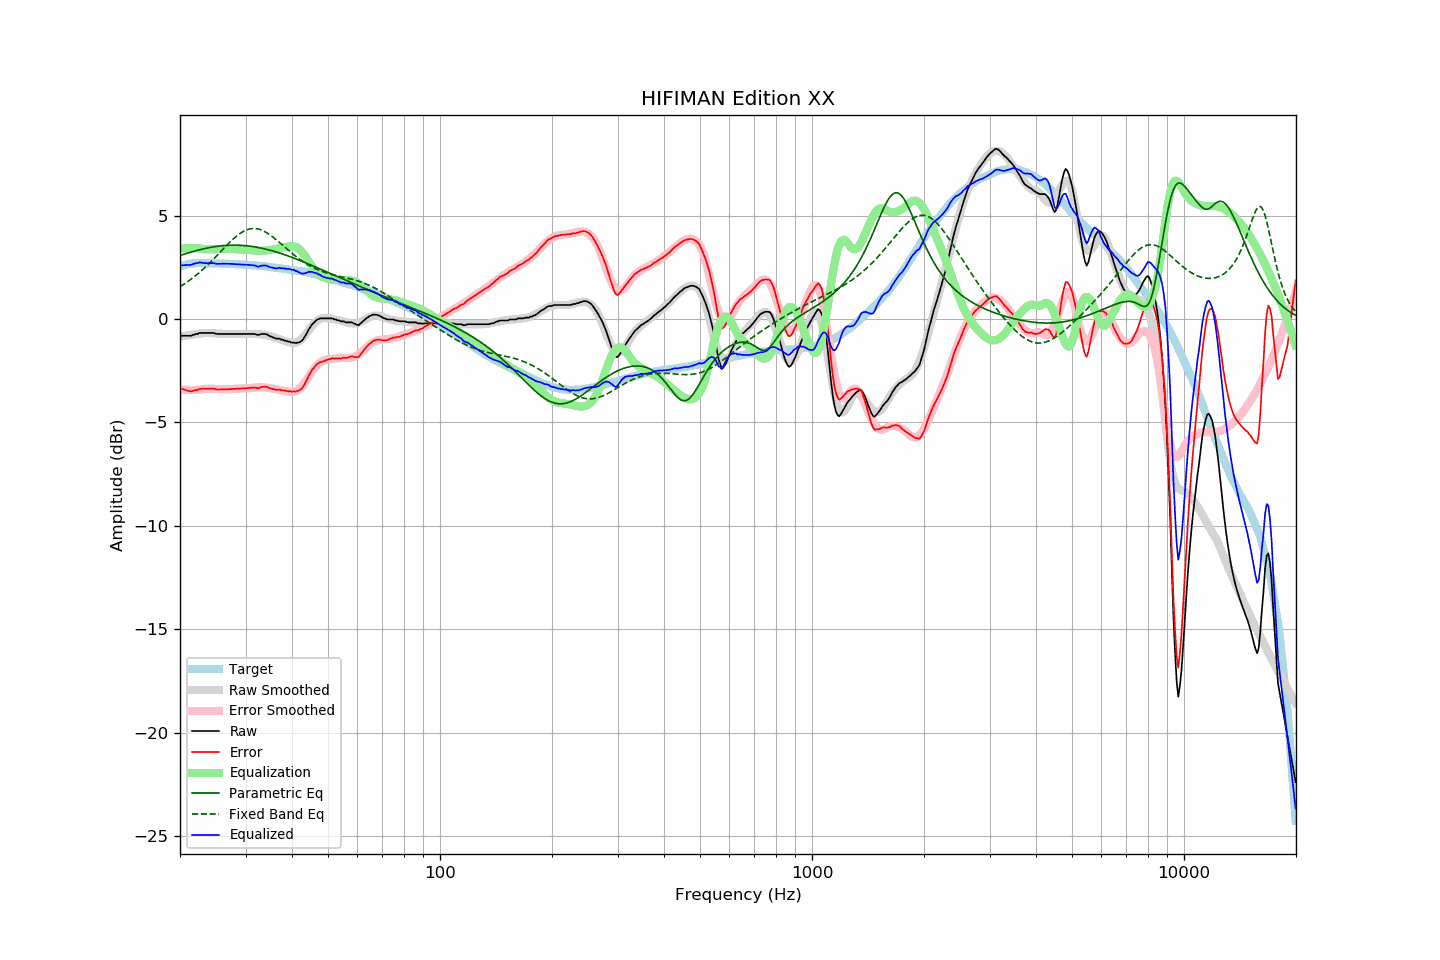

The file beside this chart, header and first rows:
frequency, raw, error, smoothed, error_smoothed, equalization, parametric_eq, fixed_band_eq, equalized_raw, equalized_smoothed, target
20.00, -0.82, -3.35, -0.85, -3.40, 3.40, 3.07, 1.57, 2.58, 2.55, 2.53
20.20, -0.81, -3.37, -0.84, -3.41, 3.41, 3.09, 1.61, 2.60, 2.57, 2.56
20.40, -0.81, -3.40, -0.82, -3.41, 3.41, 3.12, 1.66, 2.60, 2.59, 2.59
20.61, -0.81, -3.42, -0.81, -3.42, 3.42, 3.14, 1.71, 2.61, 2.61, 2.61
20.81, -0.81, -3.45, -0.79, -3.42, 3.42, 3.17, 1.77, 2.61, 2.63, 2.64
21.02, -0.81, -3.48, -0.78, -3.43, 3.43, 3.19, 1.82, 2.62, 2.64, 2.67
21.23, -0.81, -3.49, -0.77, -3.43, 3.43, 3.22, 1.88, 2.62, 2.66, 2.68
21.44, -0.81, -3.50, -0.76, -3.43, 3.43, 3.24, 1.93, 2.62, 2.67, 2.69
21.66, -0.77, -3.47, -0.75, -3.43, 3.43, 3.26, 1.99, 2.66, 2.68, 2.70
21.87, -0.75, -3.45, -0.74, -3.43, 3.43, 3.28, 2.05, 2.68, 2.69, 2.70
22.09, -0.72, -3.43, -0.73, -3.43, 3.43, 3.31, 2.12, 2.71, 2.70, 2.71
22.31, -0.72, -3.43, -0.72, -3.42, 3.42, 3.33, 2.18, 2.70, 2.71, 2.71
22.54, -0.67, -3.38, -0.70, -3.41, 3.41, 3.35, 2.25, 2.74, 2.71, 2.71
22.76, -0.67, -3.38, -0.69, -3.40, 3.40, 3.37, 2.31, 2.73, 2.71, 2.71
22.99, -0.67, -3.37, -0.68, -3.39, 3.39, 3.38, 2.38, 2.72, 2.71, 2.70
23.22, -0.67, -3.37, -0.67, -3.38, 3.38, 3.40, 2.45, 2.71, 2.70, 2.70
23.45, -0.67, -3.37, -0.67, -3.37, 3.37, 3.42, 2.53, 2.70, 2.70, 2.70
23.69, -0.67, -3.37, -0.67, -3.37, 3.37, 3.43, 2.60, 2.70, 2.70, 2.70
23.92, -0.67, -3.37, -0.67, -3.37, 3.37, 3.45, 2.68, 2.70, 2.70, 2.70
24.16, -0.67, -3.37, -0.67, -3.37, 3.37, 3.46, 2.75, 2.70, 2.69, 2.70
24.40, -0.67, -3.37, -0.68, -3.37, 3.37, 3.48, 2.83, 2.70, 2.69, 2.70
24.65, -0.67, -3.36, -0.69, -3.38, 3.38, 3.49, 2.91, 2.71, 2.69, 2.69
24.89, -0.70, -3.39, -0.69, -3.38, 3.38, 3.50, 2.99, 2.68, 2.69, 2.69
25.14, -0.72, -3.41, -0.70, -3.39, 3.39, 3.51, 3.07, 2.67, 2.69, 2.69
25.39, -0.72, -3.41, -0.71, -3.39, 3.39, 3.52, 3.15, 2.67, 2.69, 2.69
25.65, -0.72, -3.41, -0.71, -3.39, 3.39, 3.53, 3.23, 2.67, 2.68, 2.69
25.91, -0.72, -3.40, -0.71, -3.39, 3.39, 3.54, 3.32, 2.67, 2.68, 2.68
26.16, -0.72, -3.40, -0.72, -3.40, 3.40, 3.55, 3.40, 2.68, 2.68, 2.68
26.43, -0.72, -3.40, -0.72, -3.40, 3.40, 3.56, 3.48, 2.68, 2.68, 2.68
26.69, -0.72, -3.40, -0.72, -3.40, 3.40, 3.56, 3.56, 2.68, 2.67, 2.68
26.96, -0.72, -3.40, -0.72, -3.39, 3.39, 3.56, 3.64, 2.67, 2.67, 2.68
27.23, -0.72, -3.39, -0.72, -3.39, 3.39, 3.57, 3.72, 2.67, 2.67, 2.67
27.50, -0.72, -3.39, -0.72, -3.39, 3.39, 3.57, 3.79, 2.67, 2.66, 2.67
27.77, -0.72, -3.38, -0.72, -3.38, 3.38, 3.57, 3.86, 2.66, 2.66, 2.66
28.05, -0.72, -3.38, -0.72, -3.38, 3.38, 3.57, 3.93, 2.66, 2.66, 2.66
28.33, -0.72, -3.37, -0.72, -3.37, 3.37, 3.57, 4.00, 2.65, 2.65, 2.65
28.62, -0.72, -3.37, -0.72, -3.37, 3.37, 3.57, 4.06, 2.65, 2.65, 2.65
28.90, -0.72, -3.37, -0.72, -3.36, 3.36, 3.57, 4.12, 2.64, 2.64, 2.65
29.19, -0.72, -3.36, -0.72, -3.35, 3.35, 3.56, 4.17, 2.63, 2.64, 2.64
29.48, -0.72, -3.36, -0.72, -3.35, 3.35, 3.56, 4.22, 2.63, 2.63, 2.64
29.78, -0.72, -3.35, -0.72, -3.35, 3.35, 3.55, 4.26, 2.63, 2.63, 2.63
30.08, -0.72, -3.35, -0.72, -3.35, 3.35, 3.54, 4.30, 2.63, 2.62, 2.63
30.38, -0.72, -3.34, -0.72, -3.34, 3.34, 3.54, 4.33, 2.62, 2.62, 2.62
30.68, -0.72, -3.34, -0.73, -3.34, 3.34, 3.53, 4.35, 2.62, 2.61, 2.62
30.99, -0.72, -3.33, -0.72, -3.33, 3.33, 3.52, 4.37, 2.61, 2.61, 2.61
31.30, -0.72, -3.32, -0.72, -3.32, 3.32, 3.51, 4.38, 2.60, 2.60, 2.60
31.61, -0.72, -3.32, -0.72, -3.31, 3.31, 3.50, 4.38, 2.59, 2.59, 2.60
31.93, -0.73, -3.32, -0.72, -3.31, 3.31, 3.48, 4.37, 2.58, 2.59, 2.59
32.24, -0.76, -3.34, -0.72, -3.30, 3.30, 3.47, 4.36, 2.54, 2.58, 2.58
32.57, -0.77, -3.35, -0.72, -3.30, 3.30, 3.45, 4.35, 2.53, 2.57, 2.58
32.89, -0.73, -3.30, -0.73, -3.30, 3.30, 3.44, 4.32, 2.57, 2.57, 2.57
33.22, -0.72, -3.28, -0.74, -3.30, 3.30, 3.42, 4.29, 2.58, 2.56, 2.56
33.55, -0.72, -3.28, -0.75, -3.31, 3.31, 3.41, 4.26, 2.59, 2.55, 2.56
33.89, -0.72, -3.27, -0.77, -3.31, 3.31, 3.39, 4.22, 2.59, 2.54, 2.55
34.23, -0.74, -3.28, -0.79, -3.32, 3.32, 3.37, 4.17, 2.58, 2.53, 2.54
34.57, -0.79, -3.32, -0.80, -3.33, 3.33, 3.35, 4.12, 2.54, 2.53, 2.53
34.92, -0.83, -3.35, -0.82, -3.34, 3.34, 3.33, 4.07, 2.51, 2.52, 2.52
35.27, -0.86, -3.37, -0.84, -3.35, 3.35, 3.31, 4.01, 2.49, 2.51, 2.51
35.62, -0.89, -3.39, -0.87, -3.36, 3.36, 3.28, 3.95, 2.47, 2.50, 2.50
35.97, -0.92, -3.41, -0.89, -3.38, 3.38, 3.26, 3.89, 2.46, 2.49, 2.49
... 635 more rows
